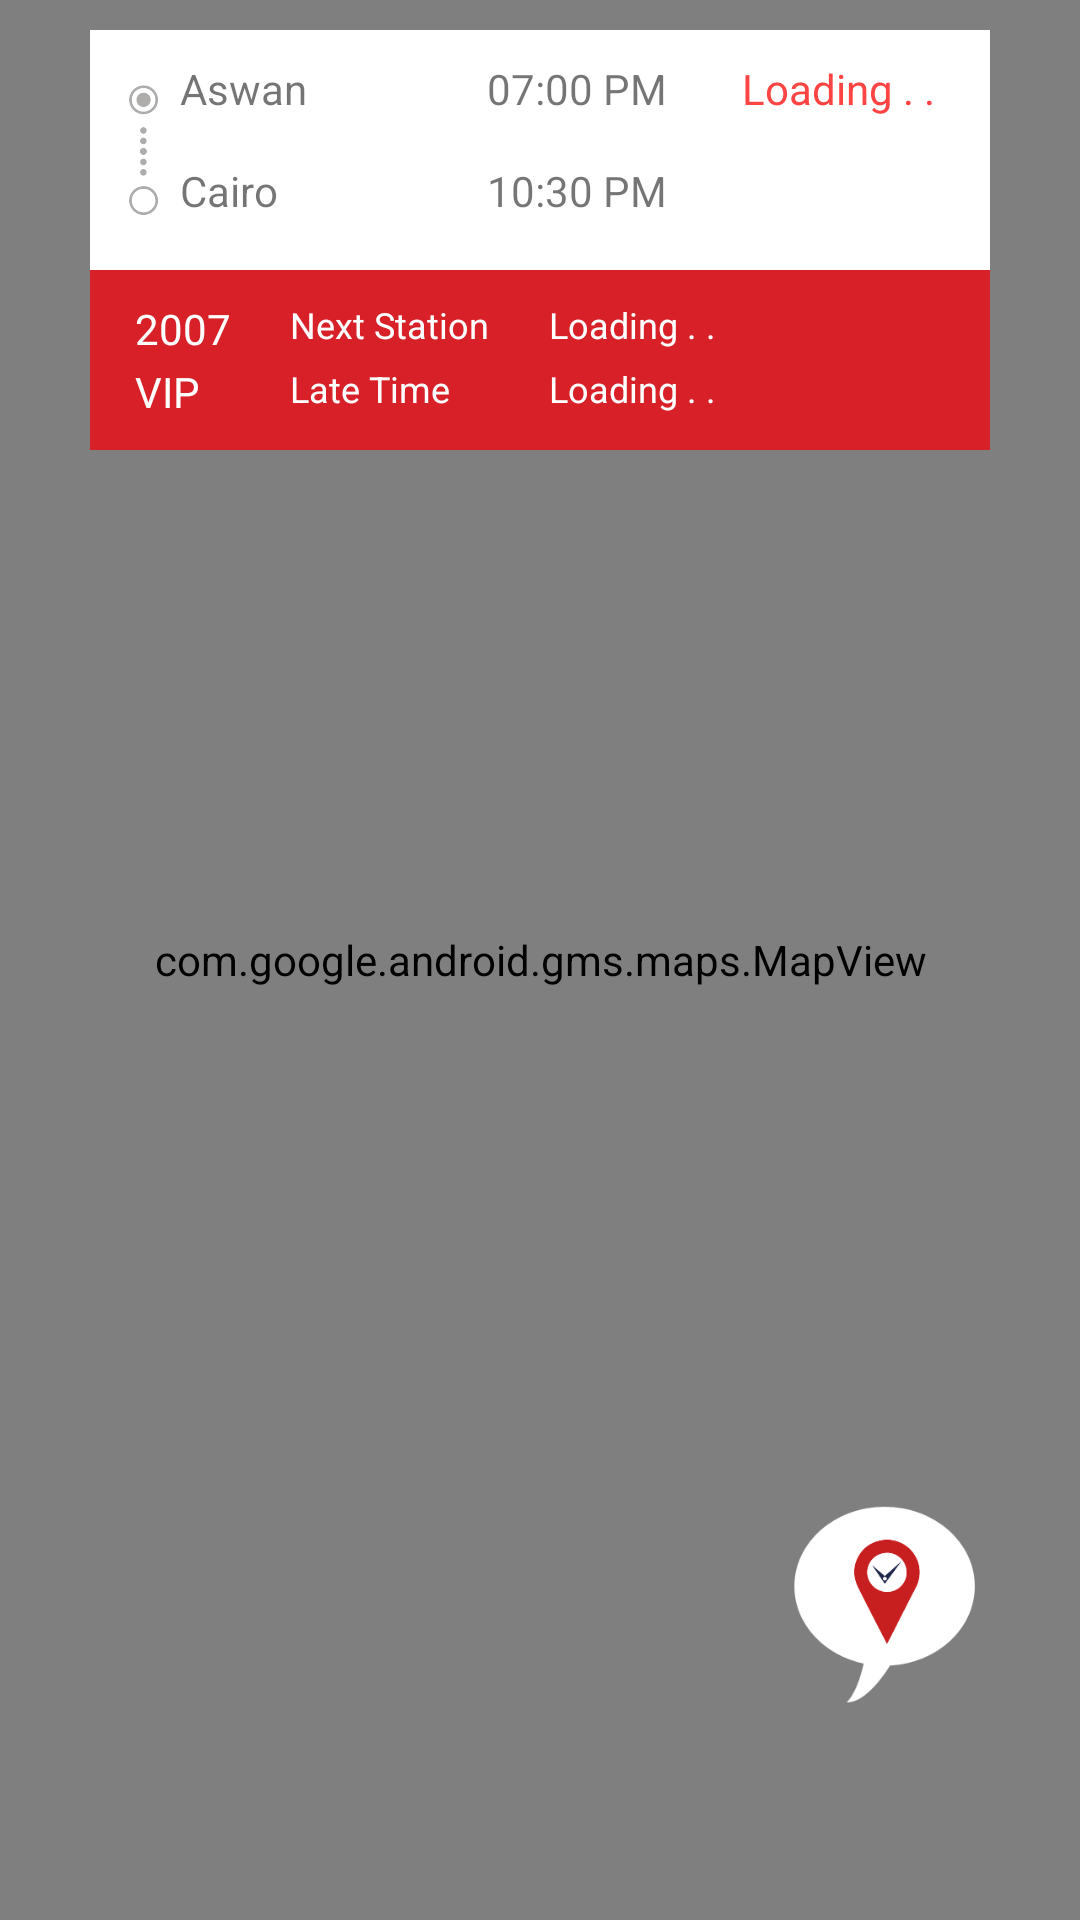

Android layout source for this screen:
<!-- AndroidManifest.xml: application theme AppTheme -->
<!-- res/layout/fragment_map.xml -->
<FrameLayout xmlns:android="http://schemas.android.com/apk/res/android"
    xmlns:tools="http://schemas.android.com/tools"
    android:layout_width="match_parent"
    android:layout_height="match_parent"
    tools:context="in.app.sekkah.ui.main.track.map.MapFragment"
    android:background="@color/colorDefaultBackground">

    <com.google.android.gms.maps.MapView
        android:id="@+id/mapView"
        android:layout_width="match_parent"
        android:layout_height="match_parent" />

    <RelativeLayout
            android:layout_width="300dp"
            android:layout_height="80dp"
            android:background="@android:color/white"
            android:layout_gravity="top|center"
            android:paddingTop="10dp"
            android:paddingBottom="10dp"
            android:layout_marginTop="10dp">

            <TextView
                android:id="@+id/tvDepartureStation"
                android:layout_width="wrap_content"
                android:layout_marginRight="20dp"
                android:layout_height="wrap_content"
                android:layout_marginLeft="30dp"
                android:text="Aswan"
                android:textColor="@color/tw__composer_black"
                android:textSize="14sp"/>

            <TextView
                android:id="@+id/tvDestinationStation"
                android:layout_width="wrap_content"
                android:layout_height="wrap_content"
                android:textColor="@color/tw__composer_black"
                android:layout_marginLeft="30dp"
                android:layout_marginRight="20dp"
                android:text="Cairo"
                android:textSize="14sp"
                android:layout_below="@+id/tvDepartureStation"
                android:layout_marginTop="15dp"/>

            <TextView
                android:id="@+id/tvDepartureTime"
                android:layout_width="wrap_content"
                android:textColor="@color/tw__composer_black"
                android:layout_height="wrap_content"
                android:layout_marginLeft="40dp"
                android:text="07:00 PM"
                android:textSize="14sp"
                android:layout_toRightOf="@+id/tvDepartureStation"/>

            <TextView
                android:id="@+id/tvDestinationTime"
                android:layout_width="wrap_content"
                android:layout_height="wrap_content"
                android:layout_marginLeft="40dp"
                android:textColor="@color/tw__composer_black"
                android:text="10:30 PM"
                android:textSize="14sp"
                android:layout_below="@+id/tvDepartureTime"
                android:layout_toRightOf="@+id/tvDepartureStation"
                android:layout_marginTop="15dp" />

            <TextView
                android:id="@+id/tvLateTime"
                android:layout_width="wrap_content"
                android:layout_height="wrap_content"
                android:layout_marginLeft="25dp"
                android:text="@string/loading"
                android:textSize="14sp"
                android:layout_toRightOf="@+id/tvDestinationTime"
                android:textColor="@android:color/holo_red_light"/>

            <ImageView
                android:id="@+id/ivRouteIcon"
                android:layout_width="10dp"
                android:layout_height="60dp"
                android:layout_marginLeft="13dp"
                android:layout_marginRight="5dp"
                android:contentDescription="Route"
                android:src="@drawable/routeicon"
                android:layout_alignTop="@+id/tvDepartureStation"/>


    </RelativeLayout>

    <RelativeLayout
            android:layout_width="300dp"
            android:layout_height="wrap_content"
            android:background="@color/colorAccent"
            android:layout_gravity="top|center"
            android:paddingTop="10dp"
            android:paddingBottom="10dp"
            android:layout_marginTop="90dp">



        <TextView
            android:id="@+id/tvLateTimeLabel"
            android:layout_width="wrap_content"
            android:layout_height="wrap_content"
            android:text="@string/text_late_time"
            android:layout_marginLeft="30dp"
            android:layout_marginTop="5dp"
            android:layout_toRightOf="@+id/tvTrainClass"
            android:layout_below="@+id/tvNextStationLabel"
            android:textColor="@android:color/white"
            android:textSize="12sp" />

            <TextView
                android:id="@+id/tvTrainNumber"
                android:layout_width="wrap_content"
                android:layout_height="wrap_content"
                android:layout_marginLeft="15dp"
                android:text="2007"
                android:layout_marginRight="10dp"
                android:textSize="14sp"
                android:textColor="@android:color/white" />

            <TextView
                android:id="@+id/tvTrainClass"
                android:layout_width="wrap_content"
                android:layout_height="wrap_content"
                android:layout_marginLeft="15dp"
                android:text="VIP"
                android:textSize="14sp"
                android:layout_below="@+id/tvTrainNumber"
                android:layout_marginTop="2dp"
                android:textColor="@android:color/white" />

            <TextView
                android:id="@+id/tvNextStationLabel"
                android:layout_width="wrap_content"
                android:layout_height="wrap_content"
                android:layout_marginLeft="30dp"
                android:text="@string/text_next_station"
                android:textSize="12sp"
                android:layout_marginRight="10dp"
                android:textColor="@android:color/white"
                android:layout_toRightOf="@+id/tvTrainClass" />



        <TextView
                android:id="@+id/tvNextStation"
                android:layout_width="wrap_content"
                android:layout_height="wrap_content"
                android:layout_marginLeft="10dp"
                android:text="@string/loading"
                android:textSize="12sp"
                android:textColor="@android:color/white"
                android:layout_toRightOf="@+id/tvNextStationLabel" />

        <TextView
                android:id="@+id/tvLateTimeWorded"
                android:layout_width="wrap_content"
                android:layout_height="wrap_content"
                android:layout_marginLeft="10dp"
                android:text="@string/loading"
                android:textSize="12sp"
                android:layout_marginRight="10dp"
                android:textColor="@android:color/white"
                android:layout_toRightOf="@+id/tvNextStationLabel"
                android:layout_below="@+id/tvNextStation"
                android:layout_marginTop="5dp"
                />


        </RelativeLayout>

    <ImageView
        android:id="@+id/btnReport"
        android:layout_width="70dp"
        android:layout_height="70dp"
        android:layout_gravity="bottom|right"
        android:layout_marginBottom="70dp"
        android:layout_marginEnd="30dp"
        android:src="@drawable/reportbutton" />

</FrameLayout>
<!-- resources referenced by this layout -->
<resources>
  <color name="colorAccent">#d72027</color>
  <color name="colorDefaultBackground">#EEEEEE</color>
  <!-- drawable reportbutton: png bitmap (drawable, 9021 bytes) -->
  <!-- drawable routeicon: png bitmap (drawable, 4580 bytes) -->
  <string name="loading">Loading . .</string>
  <string name="text_late_time">Late Time</string>
  <string name="text_next_station">Next Station</string>
  <style name="AppTheme" parent="Theme.AppCompat.Light.DarkActionBar">
          
          <item name="colorPrimary">@color/colorPrimary</item>
          <item name="colorPrimaryDark">@color/colorPrimaryDark</item>
          <item name="colorAccent">@color/colorAccent</item>
          <item name="android:windowContentOverlay">@null</item>
          <item name="windowActionBar">false</item>
          <item name="windowNoTitle">true</item>
          <item name="drawerArrowStyle">@style/MaterialDrawer.DrawerArrowStyle</item>
      </style>
  <color name="colorPrimary">#d72027</color>
  <color name="colorPrimaryDark">#000000</color>
  <style name="MaterialDrawer.DrawerArrowStyle" parent="Widget.AppCompat.DrawerArrowToggle">
          <item name="spinBars">false</item>
          <item name="color">@android:color/white</item>
      </style>
</resources>
